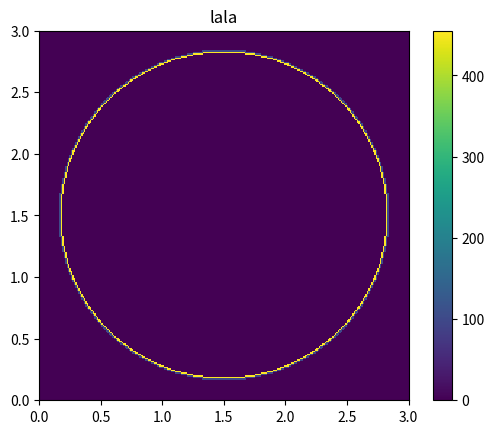

Reproduce this figure in Python.
import numpy as np
import matplotlib.pyplot as plt

SIZE = 255
center = SIZE//2

def dist_r(x,y):
    return ((x-center)**2+(y-center)**2)**0.5

img = np.zeros((SIZE,SIZE))

for i in range(SIZE):
    for j in range(SIZE):
        d = dist_r(i,j)
        if d>=112 and d < 113:
            img[i,j] = 455
        if d>=113 and d <114:
            img[i,j] = 100

c = plt.imshow(img, interpolation='nearest', origin='lower',extent=(0,3,0,3))
plt.colorbar(c)
plt.title('lala')
plt.show()
